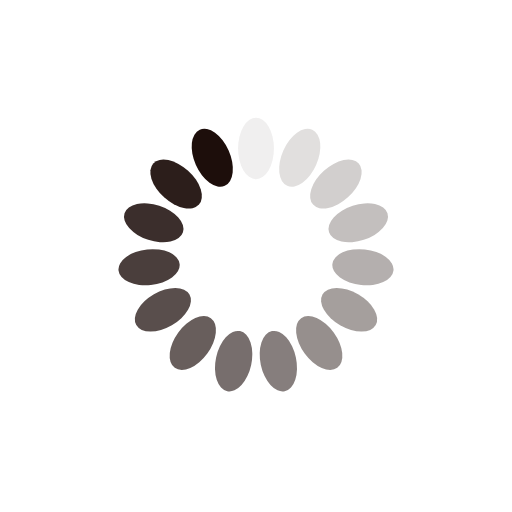
t = 0.00 s
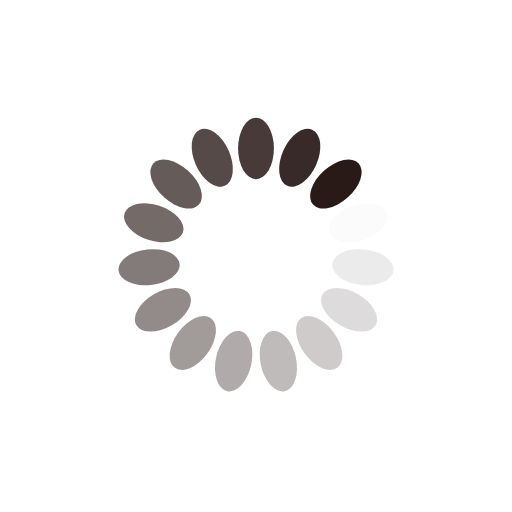
t = 0.24 s
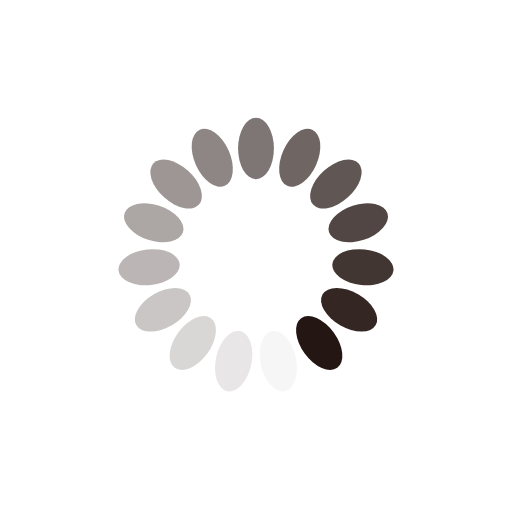
t = 0.49 s
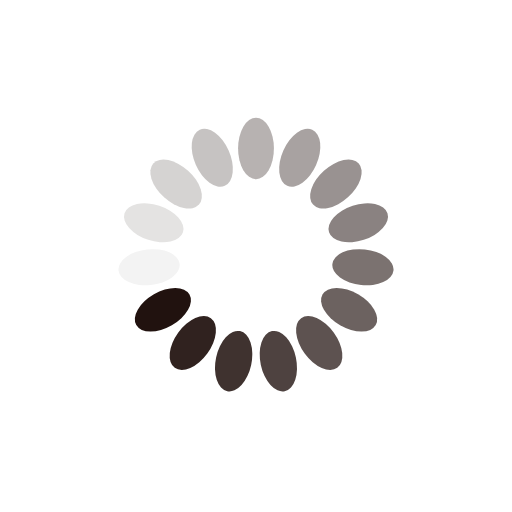
t = 0.73 s

The animated SVG that drew these frames (rendered in a browser with its animation timeline set to each time). Animation: 15 SMIL elements (animate=15); one cycle of 0.97 s, repeats indefinitely.

<?xml version="1.0" encoding="utf-8"?>
<svg xmlns="http://www.w3.org/2000/svg" xmlns:xlink="http://www.w3.org/1999/xlink" style="margin: auto; background: none; display: block; shape-rendering: auto;" width="197px" height="197px" viewBox="0 0 100 100" preserveAspectRatio="xMidYMid">
<g transform="rotate(0 50 50)">
  <rect x="46.5" y="23" rx="3.5" ry="6" width="7" height="12" fill="#1d0e0b">
    <animate attributeName="opacity" values="1;0" keyTimes="0;1" dur="0.970873786407767s" begin="-0.9061488673139158s" repeatCount="indefinite"></animate>
  </rect>
</g><g transform="rotate(24 50 50)">
  <rect x="46.5" y="23" rx="3.5" ry="6" width="7" height="12" fill="#1d0e0b">
    <animate attributeName="opacity" values="1;0" keyTimes="0;1" dur="0.970873786407767s" begin="-0.8414239482200647s" repeatCount="indefinite"></animate>
  </rect>
</g><g transform="rotate(48 50 50)">
  <rect x="46.5" y="23" rx="3.5" ry="6" width="7" height="12" fill="#1d0e0b">
    <animate attributeName="opacity" values="1;0" keyTimes="0;1" dur="0.970873786407767s" begin="-0.7766990291262136s" repeatCount="indefinite"></animate>
  </rect>
</g><g transform="rotate(72 50 50)">
  <rect x="46.5" y="23" rx="3.5" ry="6" width="7" height="12" fill="#1d0e0b">
    <animate attributeName="opacity" values="1;0" keyTimes="0;1" dur="0.970873786407767s" begin="-0.7119741100323624s" repeatCount="indefinite"></animate>
  </rect>
</g><g transform="rotate(96 50 50)">
  <rect x="46.5" y="23" rx="3.5" ry="6" width="7" height="12" fill="#1d0e0b">
    <animate attributeName="opacity" values="1;0" keyTimes="0;1" dur="0.970873786407767s" begin="-0.6472491909385113s" repeatCount="indefinite"></animate>
  </rect>
</g><g transform="rotate(120 50 50)">
  <rect x="46.5" y="23" rx="3.5" ry="6" width="7" height="12" fill="#1d0e0b">
    <animate attributeName="opacity" values="1;0" keyTimes="0;1" dur="0.970873786407767s" begin="-0.5825242718446602s" repeatCount="indefinite"></animate>
  </rect>
</g><g transform="rotate(144 50 50)">
  <rect x="46.5" y="23" rx="3.5" ry="6" width="7" height="12" fill="#1d0e0b">
    <animate attributeName="opacity" values="1;0" keyTimes="0;1" dur="0.970873786407767s" begin="-0.517799352750809s" repeatCount="indefinite"></animate>
  </rect>
</g><g transform="rotate(168 50 50)">
  <rect x="46.5" y="23" rx="3.5" ry="6" width="7" height="12" fill="#1d0e0b">
    <animate attributeName="opacity" values="1;0" keyTimes="0;1" dur="0.970873786407767s" begin="-0.4530744336569579s" repeatCount="indefinite"></animate>
  </rect>
</g><g transform="rotate(192 50 50)">
  <rect x="46.5" y="23" rx="3.5" ry="6" width="7" height="12" fill="#1d0e0b">
    <animate attributeName="opacity" values="1;0" keyTimes="0;1" dur="0.970873786407767s" begin="-0.3883495145631068s" repeatCount="indefinite"></animate>
  </rect>
</g><g transform="rotate(216 50 50)">
  <rect x="46.5" y="23" rx="3.5" ry="6" width="7" height="12" fill="#1d0e0b">
    <animate attributeName="opacity" values="1;0" keyTimes="0;1" dur="0.970873786407767s" begin="-0.32362459546925565s" repeatCount="indefinite"></animate>
  </rect>
</g><g transform="rotate(240 50 50)">
  <rect x="46.5" y="23" rx="3.5" ry="6" width="7" height="12" fill="#1d0e0b">
    <animate attributeName="opacity" values="1;0" keyTimes="0;1" dur="0.970873786407767s" begin="-0.2588996763754045s" repeatCount="indefinite"></animate>
  </rect>
</g><g transform="rotate(264 50 50)">
  <rect x="46.5" y="23" rx="3.5" ry="6" width="7" height="12" fill="#1d0e0b">
    <animate attributeName="opacity" values="1;0" keyTimes="0;1" dur="0.970873786407767s" begin="-0.1941747572815534s" repeatCount="indefinite"></animate>
  </rect>
</g><g transform="rotate(288 50 50)">
  <rect x="46.5" y="23" rx="3.5" ry="6" width="7" height="12" fill="#1d0e0b">
    <animate attributeName="opacity" values="1;0" keyTimes="0;1" dur="0.970873786407767s" begin="-0.12944983818770225s" repeatCount="indefinite"></animate>
  </rect>
</g><g transform="rotate(312 50 50)">
  <rect x="46.5" y="23" rx="3.5" ry="6" width="7" height="12" fill="#1d0e0b">
    <animate attributeName="opacity" values="1;0" keyTimes="0;1" dur="0.970873786407767s" begin="-0.06472491909385113s" repeatCount="indefinite"></animate>
  </rect>
</g><g transform="rotate(336 50 50)">
  <rect x="46.5" y="23" rx="3.5" ry="6" width="7" height="12" fill="#1d0e0b">
    <animate attributeName="opacity" values="1;0" keyTimes="0;1" dur="0.970873786407767s" begin="0s" repeatCount="indefinite"></animate>
  </rect>
</g>
<!-- [ldio] generated by https://loading.io/ --></svg>